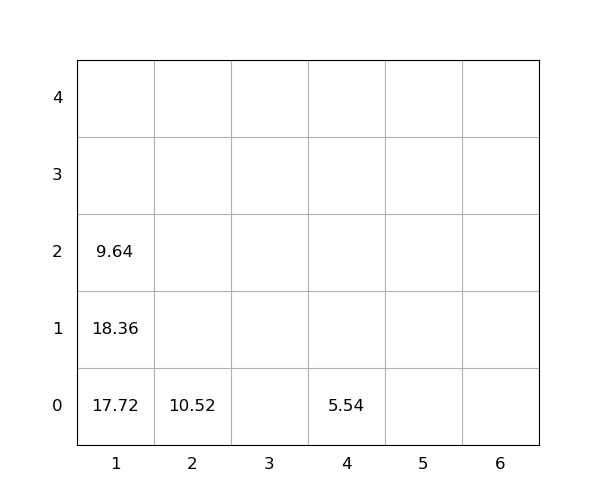

The data file committed next to this chart (first rows):
idx, loc_x, loc_y, loc_z, weight, seq, emerg, reloc, size(ft)
1, 1, 0, 0, 17.72, 0, 0, 1.0, 20
2, 4, 0, 0, 5.54, 0, 0, 0, 20
3, 1, 0, 1, 18.36, 1, 0, 1.0, 20
4, 2, 0, 0, 10.52, 2, 0, 0, 20
5, 1, 0, 2, 9.64, 3, 0, 1.0, 20
